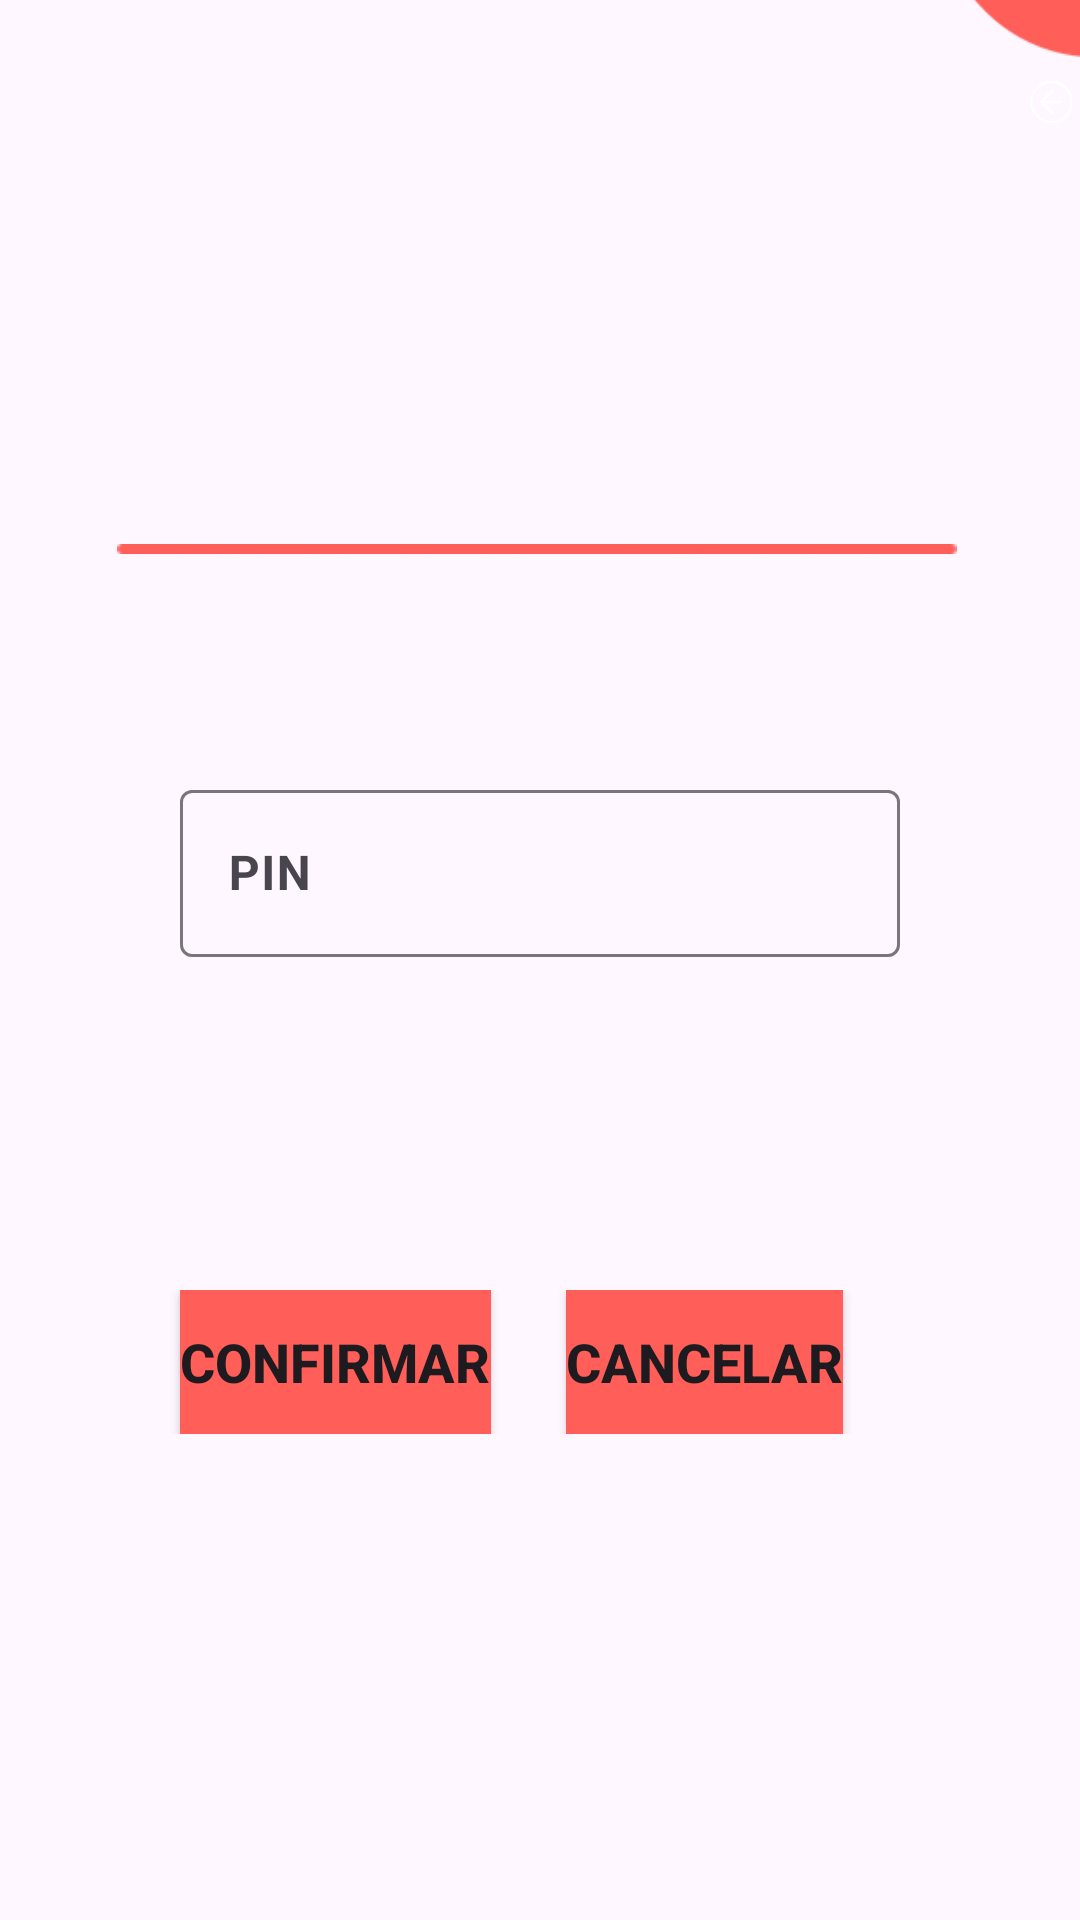

Produce the Android XML layout that renders to this screen, including the resource entries it uses.
<!-- AndroidManifest.xml: application theme Theme.CorresponsalApp -->
<!-- res/layout/confirmar_pin.xml -->
<?xml version="1.0" encoding="utf-8"?>
<RelativeLayout xmlns:android="http://schemas.android.com/apk/res/android"
    xmlns:app="http://schemas.android.com/apk/res-auto"
    xmlns:tools="http://schemas.android.com/tools"
    android:layout_width="match_parent"
    android:layout_height="match_parent"
    tools:context=".ConsultarClienteAdmin">

    <include
        layout="@layout/vista_reutilizar"
        android:layout_width="wrap_content"
        android:layout_height="match_parent" />


    <ImageView
        android:id="@+id/imageView4"
        android:layout_width="330dp"
        android:layout_height="10dp"
        android:layout_alignParentStart="true"
        android:layout_alignParentTop="true"
        android:layout_alignParentEnd="true"
        android:layout_marginStart="39dp"
        android:layout_marginTop="178dp"
        android:layout_marginEnd="41dp"
        app:srcCompat="@drawable/vectangle" />


    <TextView
        android:id="@+id/tvConsultar"
        android:layout_width="277dp"
        android:layout_height="wrap_content"
        android:layout_alignParentStart="true"
        android:layout_alignParentTop="true"
        android:layout_alignParentEnd="true"
        android:layout_alignParentBottom="true"
        android:layout_marginStart="65dp"
        android:layout_marginTop="139dp"
        android:layout_marginEnd="69dp"
        android:layout_marginBottom="560dp"
        android:hint="Ingrese su pin"
        android:textAlignment="center"
        android:textColorHint="@color/black"
        android:textSize="24sp"
        android:textStyle="bold" />

    <com.google.android.material.textfield.TextInputLayout
        android:id="@+id/numerocedulaConsultar"
        style="@style/Widget.Material3.TextInputLayout.OutlinedBox"
        android:layout_width="match_parent"
        android:layout_height="wrap_content"
        android:layout_marginHorizontal="60dp"
        android:layout_marginTop="258dp"
        android:hint="PIN">

        <com.google.android.material.textfield.TextInputEditText
            android:layout_width="match_parent"
            android:layout_height="wrap_content"
            android:inputType="number"
            android:textAlignment="viewStart"
            android:textStyle="bold" />

    </com.google.android.material.textfield.TextInputLayout>




        <LinearLayout
            android:layout_width="400dp"
            android:layout_height="wrap_content"
            android:layout_alignParentTop="true"
            android:layout_marginTop="430dp"
            android:orientation="horizontal">


            <Button
                android:id="@+id/btnConfirmarCorresponsal"
                android:layout_width="wrap_content"
                android:layout_height="wrap_content"
                android:layout_marginLeft="60dp"
                android:layout_marginRight="25dp"
                android:background="@color/colorlayoutinputs"
                android:text="Confirmar"
                android:textSize="18dp"
                android:textStyle="bold" />

            <Button
                android:id="@+id/btnCancelarCorresponsal"
                android:layout_width="wrap_content"
                android:layout_height="wrap_content"
                android:layout_marginRight="20dp"
                android:background="@color/colorlayoutinputs"
                android:text="Cancelar"
                android:textSize="18dp"
                android:textStyle="bold" />

        </LinearLayout>

</RelativeLayout>
<!-- res/layout/vista_reutilizar.xml (included above) -->
<?xml version="1.0" encoding="utf-8"?>
<RelativeLayout
    xmlns:android="http://schemas.android.com/apk/res/android"
    xmlns:app="http://schemas.android.com/apk/res-auto"
    xmlns:tools="http://schemas.android.com/tools"
    android:layout_width="match_parent"
    android:layout_height="match_parent">

    <ImageView
        android:id="@+id/imageView"
        android:layout_width="181dp"
        android:layout_height="wrap_content"
        android:layout_alignParentStart="true"
        android:layout_alignParentTop="true"
        android:layout_alignParentEnd="true"
        android:layout_alignParentBottom="true"
        android:layout_marginStart="300dp"
        android:layout_marginTop="-91dp"
        android:layout_marginEnd="-70dp"
        android:layout_marginBottom="621dp"
        app:srcCompat="@drawable/type" />

    <ImageView
        android:id="@+id/imageView2"
        android:layout_width="129dp"
        android:layout_height="128dp"
        android:layout_alignParentStart="true"
        android:layout_alignParentTop="true"
        android:layout_alignParentEnd="true"
        android:layout_alignParentBottom="true"
        android:layout_marginStart="-63dp"
        android:layout_marginTop="672dp"
        android:layout_marginEnd="344dp"
        android:layout_marginBottom="-69dp"
        app:srcCompat="@drawable/bttonrectangle" />


    <ImageView
        android:id="@+id/volveritem"
        android:layout_width="50dp"
        android:layout_height="wrap_content"
        android:layout_alignParentStart="true"
        android:layout_alignParentTop="true"
        android:layout_marginStart="341dp"
        android:layout_marginTop="4dp"
        app:srcCompat="@drawable/back" />

</RelativeLayout>
<!-- resources referenced by this layout -->
<resources>
  <color name="black">#FF000000</color>
  <color name="colorlayoutinputs">#FF5F58</color>
  <!-- drawable back: png bitmap (drawable-v24, 1670 bytes) -->
  <!-- drawable bttonrectangle: png bitmap (drawable-v24, 4358 bytes) -->
  <!-- drawable type: png bitmap (drawable-v24, 5830 bytes) -->
  <!-- drawable vectangle: png bitmap (drawable-v24, 601 bytes) -->
  <style name="Theme.CorresponsalApp" parent="Theme.Material3.Light.NoActionBar">
          
          <item name="colorPrimary">@color/colorlayoutinputs</item>
          <item name="colorPrimaryVariant">@color/purple_700</item>
          <item name="colorOnPrimary">@color/white</item>
          
          <item name="colorSecondary">@color/teal_200</item>
          <item name="colorSecondaryVariant">@color/teal_700</item>
          <item name="colorOnSecondary">@color/black</item>
          
          <item name="android:statusBarColor" tools:targetApi="l">?attr/colorPrimaryVariant</item>
          
      </style>
  <color name="purple_700">#FF3700B3</color>
  <color name="white">#FFFFFFFF</color>
  <color name="teal_200">#FF03DAC5</color>
  <color name="teal_700">#FF018786</color>
</resources>
